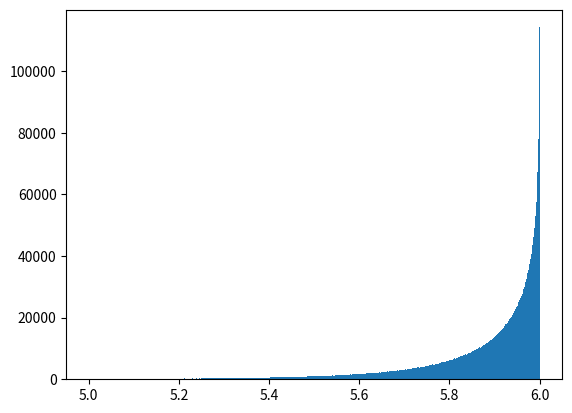

This chart was generated by the following Python code: (Note: this script raises an exception after producing the figure.)
from __future__ import division
import random
import numpy as np

def norm(x):
    "Returns the norm of the vector `x`."
    return np.sqrt((x*x).sum(-1))

def uniform_sphere(size=None, dtype=np.double):
    """
    Generate random points isotropically distributed across the unit sphere.

    Args:
        - size: int, *optional*
            Number of points to generate. If no size is specified, a single
            point is returned.

    Source: Weisstein, Eric W. "Sphere Point Picking." Mathworld. 
    """

    theta, u = np.random.uniform(0.0, 2*np.pi, size), \
        np.random.uniform(-1.0, 1.0, size)

    c = np.sqrt(1-u**2)

    if size is None:
        return np.array([c*np.cos(theta), c*np.sin(theta), u])

    points = np.empty((size, 3), dtype)

    points[:,0] = c*np.cos(theta)
    points[:,1] = c*np.sin(theta)
    points[:,2] = u

    return points

def bar(r):
    from scipy.special import expn
    x1 = (R-r)/L
    x2 = (r+R)/L
    return -expn(1,x1) + expn(1,x2)

def baz(r):
    from scipy.special import expn
    x1 = (R-r)/L
    x2 = (r+R)/L
    return r*(-expn(1,x1) + expn(1,x2))

# scattering length
L = 26.3e-2
# sphere radius
R = 6
# number of monte carlo events
N = 10000000

if __name__ == '__main__':
    import matplotlib.pyplot as plt

    # pick random points on a sphere of radius R, draw an isotropic direction
    # and move the points a distance drawn from an exponential with mean L
    x = uniform_sphere(N)*R + np.random.exponential(L,size=N)[:,np.newaxis]*uniform_sphere(N)

    # get the distance from the center
    r = norm(x)

    bins = np.linspace(5,6,1000)
    dx = bins[1] - bins[0]
    bincenters = (bins[1:] + bins[:-1])/2
    hist, _ = np.histogram(r,bins)

    y1 = bar(bincenters)
    y1 /= y1.sum()*dx
    y2 = baz(bincenters)
    y2 /= y2.sum()*dx

    plt.hist(r, bins=bins, normed=True)
    plt.plot(bincenters,y1,lw=2)
    plt.plot(bincenters,y2,lw=2)

    plt.show()
